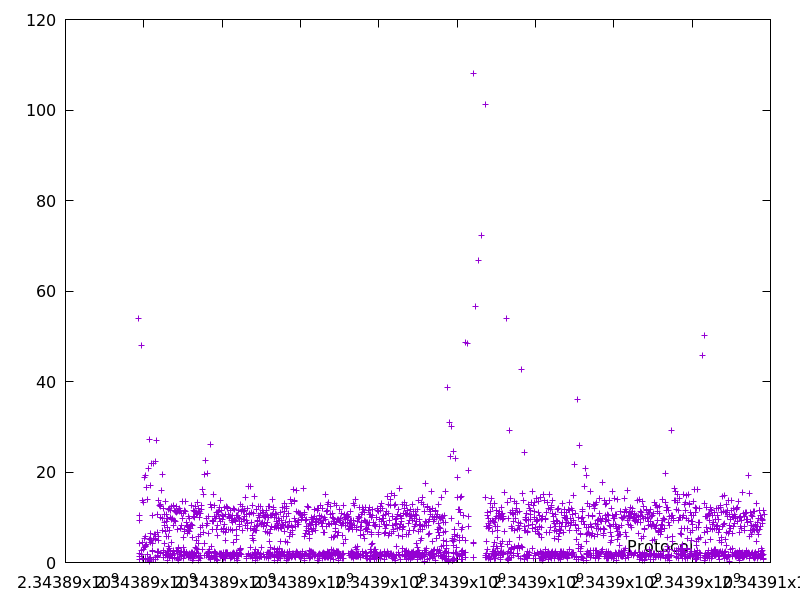

The table this chart was drawn from, first rows:
2343889868.887377, 54.046332
2343889878, 9.284
2343889883, 4.245
2343889884, 1.255
2343889894, 10.49
2343889895, 0.6561
2343889897, 2.009
2343889945, 47.93
2343889947, 1.82
2343889950, 2.626
2343889954, 4.376
2343889968, 13.69
2343889969, 0.8261
2343889982, 13.39
2343889985, 2.846
2343890004, 18.72
2343890007, 3.389
2343890013, 5.265
2343890032, 19.21
2343890038, 5.745
2343890041, 3.587
2343890042, 0.913
2343890043, 0.5886
2343890047, 3.69
2343890048, 0.9418
2343890051, 3.594
2343890055, 4.023
2343890072, 16.62
2343890086, 14.04
2343890088, 1.886
2343890109, 20.72
2343890110, 0.6969
2343890137, 27.26
2343890137, 0.4714
2343890138, 0.3078
2343890143, 5.132
2343890144, 0.7982
2343890161, 17
2343890166, 5.25
2343890173, 6.338
2343890177, 4.443
2343890178, 1.063
2343890179, 0.6678
2343890201, 21.83
2343890205, 4.785
2343890210, 4.153
2343890212, 2.392
2343890215, 2.636
2343890225, 10.43
2343890229, 4.116
2343890235, 5.402
2343890236, 0.7373
2343890258, 21.88
2343890264, 6.32
2343890286, 22.27
2343890287, 1.155
2343890293, 5.334
2343890298, 5.084
2343890299, 0.7464
2343890300, 0.7306
2343890306, 6.164
... 2,550 more rows
